The GitHub repository taufdermaur/Maturaarbeit-ML-Project contains a labelled image folder "dataset_neu" with 10 categories: besondere signale, ergaenzende angaben zu signalen, fahranordnungen parkierungsbeschraenkungen, fahrverbote mass und gewichtsbeschraenkungen, information notices, markierungen und leiteinrichtungen, verhaltenshinweise, vortrittssignale, wegweisung auf autobahnen und autostrassen, wegweisung auf haupt und nebenstrassen. Examples follow, each with its label.

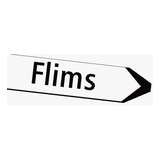
Label: wegweisung auf haupt und nebenstrassen

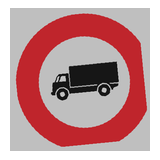
Label: fahrverbote mass und gewichtsbeschraenkungen

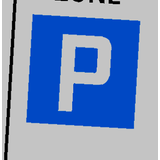
Label: fahranordnungen parkierungsbeschraenkungen

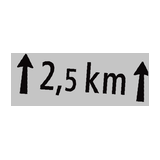
Label: ergaenzende angaben zu signalen

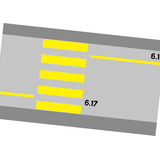
Label: markierungen und leiteinrichtungen

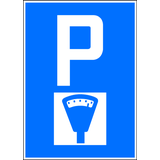
Label: verhaltenshinweise
